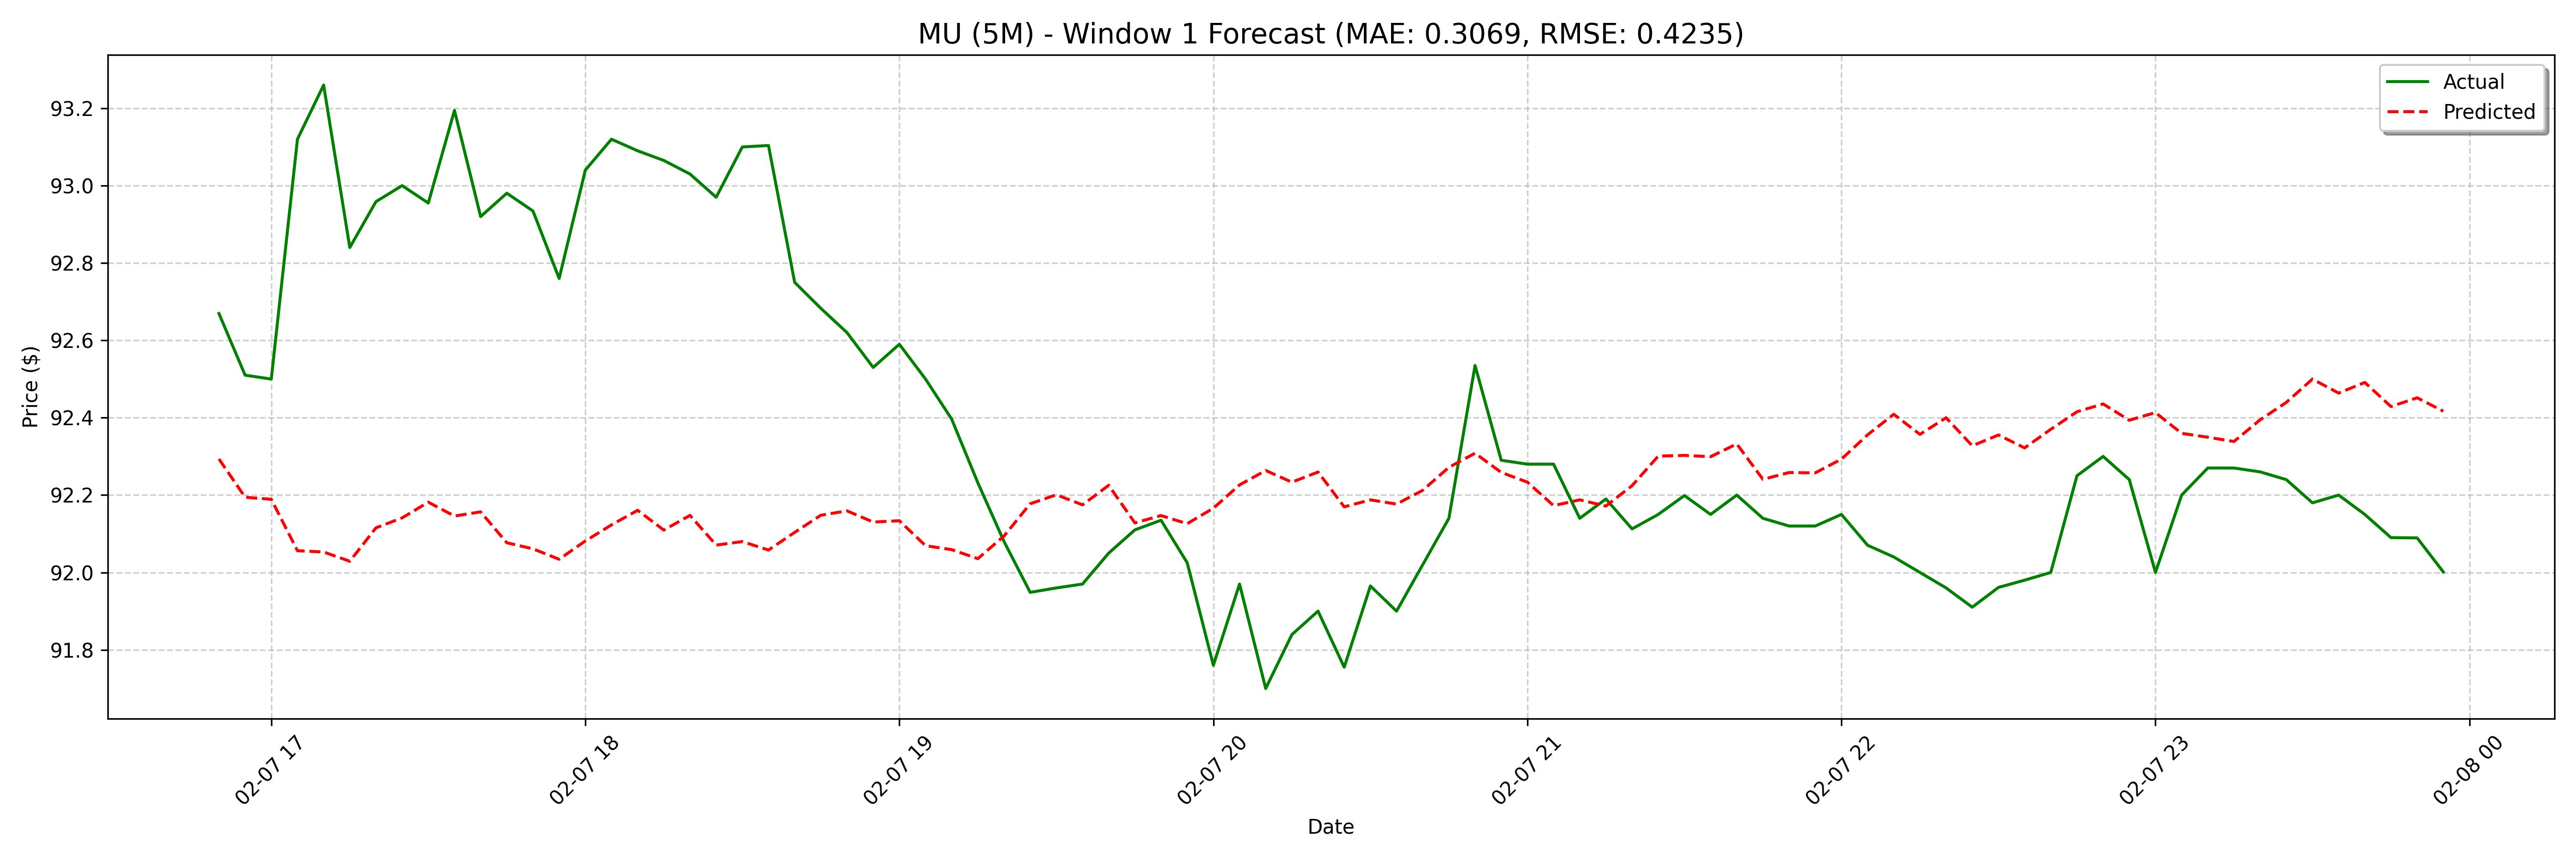

The data file committed next to this chart (first rows):
date, actual, forecast
2025-02-07 16:50:00, 92.67, 92.29
2025-02-07 16:55:00, 92.51, 92.19
2025-02-07 17:00:00, 92.5, 92.19
2025-02-07 17:05:00, 93.12, 92.06
2025-02-07 17:10:00, 93.26, 92.05
2025-02-07 17:15:00, 92.84, 92.03
2025-02-07 17:20:00, 92.96, 92.12
2025-02-07 17:25:00, 93.0, 92.14
2025-02-07 17:30:00, 92.96, 92.18
2025-02-07 17:35:00, 93.19, 92.15
2025-02-07 17:40:00, 92.92, 92.16
2025-02-07 17:45:00, 92.98, 92.08
2025-02-07 17:50:00, 92.93, 92.06
2025-02-07 17:55:00, 92.76, 92.03
2025-02-07 18:00:00, 93.04, 92.08
2025-02-07 18:05:00, 93.12, 92.12
2025-02-07 18:10:00, 93.09, 92.16
2025-02-07 18:15:00, 93.07, 92.11
2025-02-07 18:20:00, 93.03, 92.15
2025-02-07 18:25:00, 92.97, 92.07
2025-02-07 18:30:00, 93.1, 92.08
2025-02-07 18:35:00, 93.1, 92.06
2025-02-07 18:40:00, 92.75, 92.1
2025-02-07 18:45:00, 92.68, 92.15
2025-02-07 18:50:00, 92.62, 92.16
2025-02-07 18:55:00, 92.53, 92.13
2025-02-07 19:00:00, 92.59, 92.13
2025-02-07 19:05:00, 92.5, 92.07
2025-02-07 19:10:00, 92.4, 92.06
2025-02-07 19:15:00, 92.23, 92.04
2025-02-07 19:20:00, 92.08, 92.09
2025-02-07 19:25:00, 91.95, 92.18
2025-02-07 19:30:00, 91.96, 92.2
2025-02-07 19:35:00, 91.97, 92.17
2025-02-07 19:40:00, 92.05, 92.23
2025-02-07 19:45:00, 92.11, 92.13
2025-02-07 19:50:00, 92.14, 92.15
2025-02-07 19:55:00, 92.03, 92.13
2025-02-07 20:00:00, 91.76, 92.17
2025-02-07 20:05:00, 91.97, 92.23
2025-02-07 20:10:00, 91.7, 92.26
2025-02-07 20:15:00, 91.84, 92.23
2025-02-07 20:20:00, 91.9, 92.26
2025-02-07 20:25:00, 91.75, 92.17
2025-02-07 20:30:00, 91.96, 92.19
2025-02-07 20:35:00, 91.9, 92.18
2025-02-07 20:40:00, 92.02, 92.21
2025-02-07 20:45:00, 92.14, 92.27
2025-02-07 20:50:00, 92.54, 92.31
2025-02-07 20:55:00, 92.29, 92.26
2025-02-07 21:00:00, 92.28, 92.23
2025-02-07 21:05:00, 92.28, 92.17
2025-02-07 21:10:00, 92.14, 92.19
2025-02-07 21:15:00, 92.19, 92.17
2025-02-07 21:20:00, 92.11, 92.22
2025-02-07 21:25:00, 92.15, 92.3
2025-02-07 21:30:00, 92.2, 92.3
2025-02-07 21:35:00, 92.15, 92.3
2025-02-07 21:40:00, 92.2, 92.33
2025-02-07 21:45:00, 92.14, 92.24
... 68 more rows
